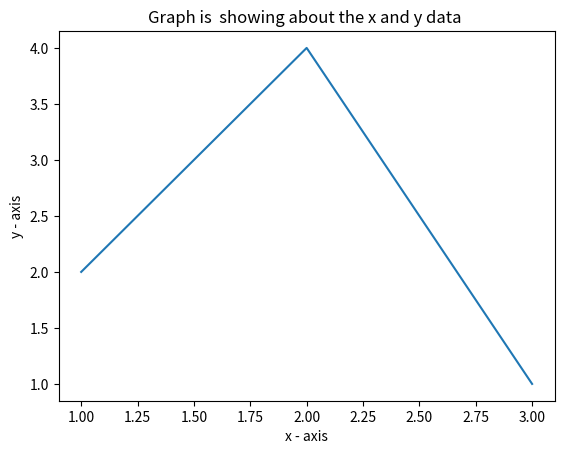

Reproduce this figure in Python.
import matplotlib.pyplot as plt 
x = [1,2,3] 
y = [2,4,1]   
plt.plot(x, y) 
plt.xlabel('x - axis') 
plt.ylabel('y - axis') 
plt.title("Graph is  showing about the x and y data ")
plt.show() 